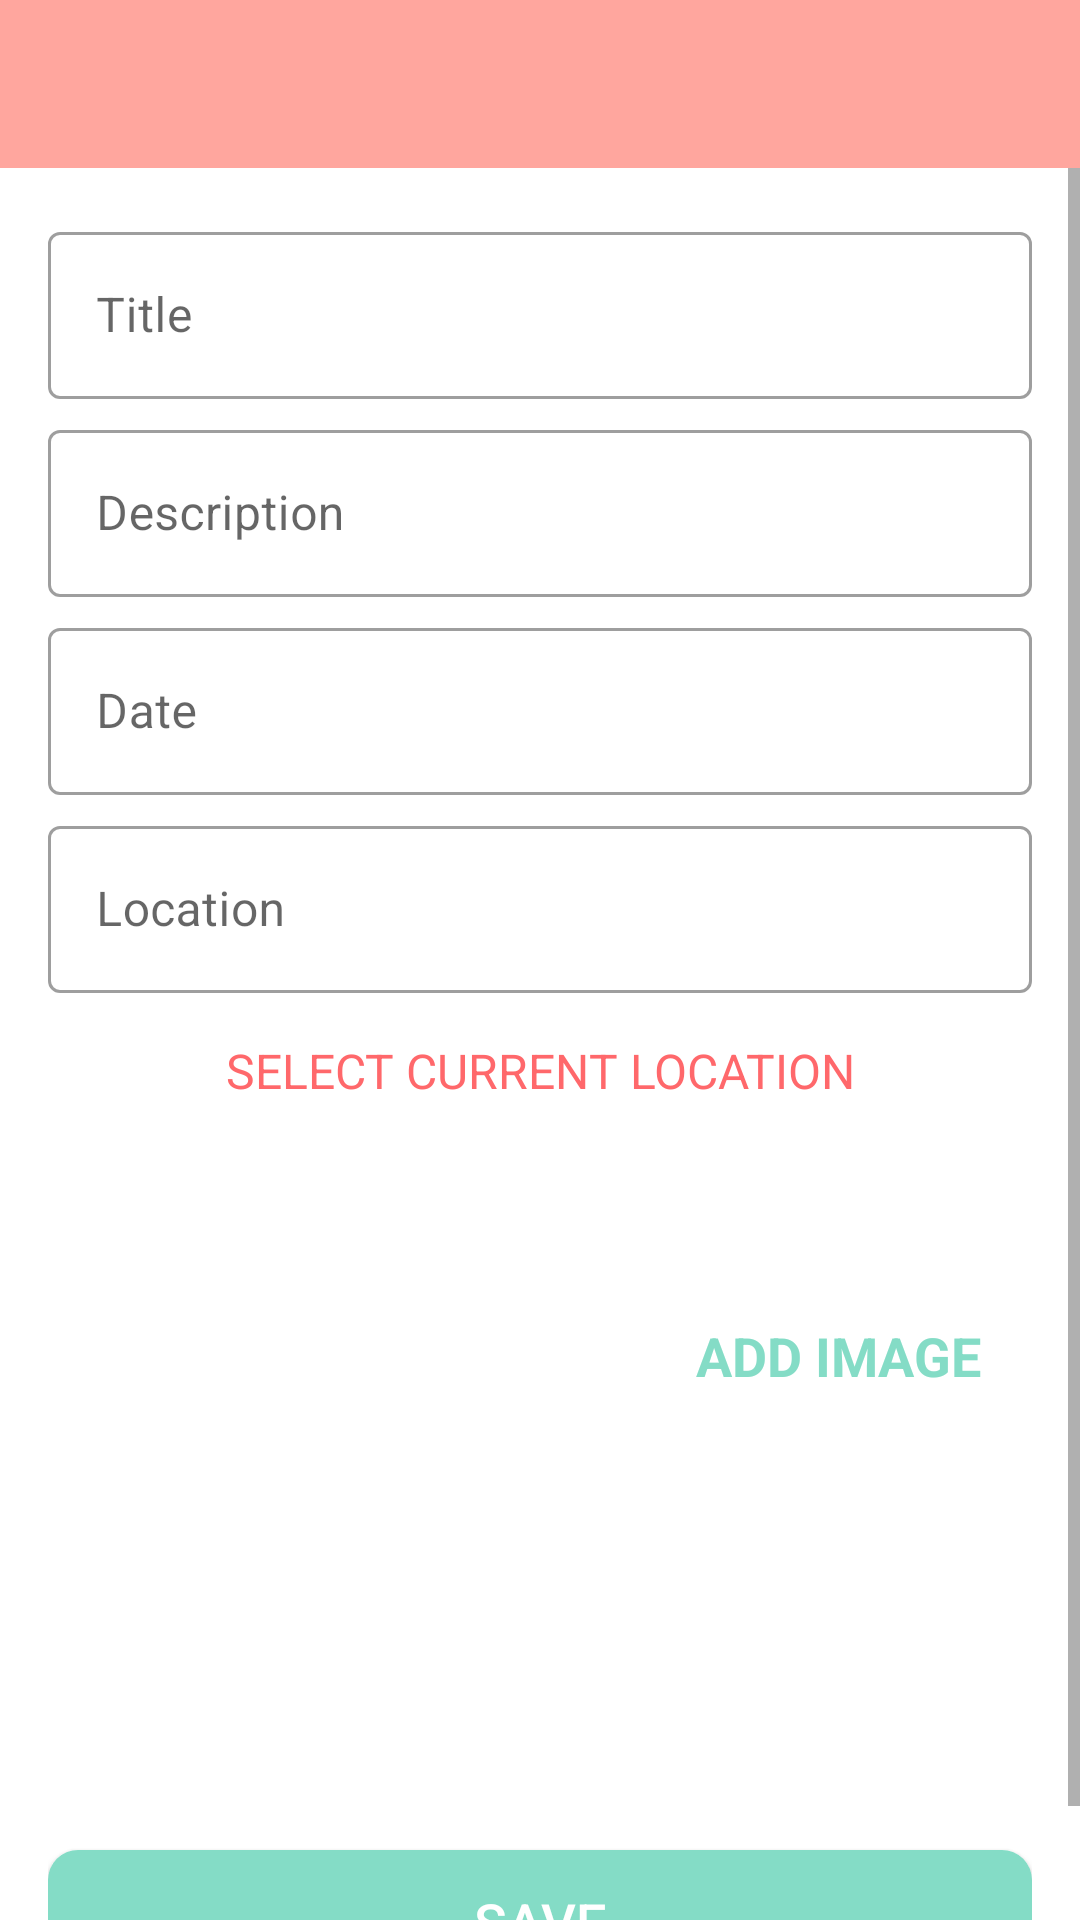

Layout XML and referenced resources for this Android screen:
<!-- AndroidManifest.xml: activity theme CustomNoActionBarTheme -->
<!-- res/layout/activity_add_happy_place.xml -->
<?xml version="1.0" encoding="utf-8"?>
<androidx.constraintlayout.widget.ConstraintLayout xmlns:android="http://schemas.android.com/apk/res/android"
    xmlns:app="http://schemas.android.com/apk/res-auto"
    xmlns:tools="http://schemas.android.com/tools"
    android:layout_width="match_parent"
    android:layout_height="match_parent"
    tools:context=".activities.AddHappyPlaceActivity">

    <androidx.appcompat.widget.Toolbar
        android:id="@+id/toolBar_addPlaces"
        android:layout_width="match_parent"
        android:layout_height="?attr/actionBarSize"
        android:background="@color/pink"
        android:theme="@style/CustomToolbarStyle"
        app:layout_constraintEnd_toEndOf="parent"
        app:layout_constraintStart_toStartOf="parent"
        app:layout_constraintTop_toTopOf="parent" />

    <ScrollView
        android:id="@+id/scrollView"
        android:layout_width="match_parent"
        android:layout_height="0dp"
        android:fillViewport="true"
        app:layout_constraintBottom_toBottomOf="parent"
        app:layout_constraintEnd_toEndOf="parent"
        app:layout_constraintStart_toStartOf="parent"
        app:layout_constraintTop_toBottomOf="@id/toolBar_addPlaces">

        <androidx.constraintlayout.widget.ConstraintLayout
            android:layout_width="match_parent"
            android:layout_height="wrap_content"
            android:padding="@dimen/main_content_padding">

            <com.google.android.material.textfield.TextInputLayout
                android:id="@+id/til_title"
                style="@style/Widget.MaterialComponents.TextInputLayout.OutlinedBox"
                android:layout_width="match_parent"
                android:layout_height="wrap_content"
                android:theme="@style/CustomTextInputLayoutTheme"
                app:layout_constraintEnd_toEndOf="parent"
                app:layout_constraintStart_toStartOf="parent"
                app:layout_constraintTop_toTopOf="parent">

                <androidx.appcompat.widget.AppCompatEditText
                    android:id="@+id/et_title"
                    android:layout_width="match_parent"
                    android:layout_height="wrap_content"
                    android:hint="@string/edit_text_hint_title"
                    android:inputType="textCapWords"
                    android:textColor="@color/primary_text_color"
                    android:textColorHint="@color/secondary_text_color"
                    android:textSize="@dimen/edit_text_text_size" />
            </com.google.android.material.textfield.TextInputLayout>

            <com.google.android.material.textfield.TextInputLayout
                android:id="@+id/til_description"
                style="@style/Widget.MaterialComponents.TextInputLayout.OutlinedBox"
                android:layout_width="match_parent"
                android:layout_height="wrap_content"
                android:layout_marginTop="@dimen/add_screen_til_marginTop"
                android:theme="@style/CustomTextInputLayoutTheme"
                app:layout_constraintEnd_toEndOf="parent"
                app:layout_constraintStart_toStartOf="parent"
                app:layout_constraintTop_toBottomOf="@+id/til_title">

                <androidx.appcompat.widget.AppCompatEditText
                    android:id="@+id/et_description"
                    android:layout_width="match_parent"
                    android:layout_height="wrap_content"
                    android:hint="@string/edit_text_hint_description"
                    android:inputType="textCapSentences"
                    android:textColor="@color/primary_text_color"
                    android:textColorHint="@color/secondary_text_color"
                    android:textSize="@dimen/edit_text_text_size" />
            </com.google.android.material.textfield.TextInputLayout>

            <com.google.android.material.textfield.TextInputLayout
                android:id="@+id/til_date"
                style="@style/Widget.MaterialComponents.TextInputLayout.OutlinedBox"
                android:layout_width="match_parent"
                android:layout_height="wrap_content"
                android:layout_marginTop="@dimen/add_screen_til_marginTop"
                android:theme="@style/CustomTextInputLayoutTheme"
                app:layout_constraintEnd_toEndOf="parent"
                app:layout_constraintStart_toStartOf="parent"
                app:layout_constraintTop_toBottomOf="@+id/til_description">

                <androidx.appcompat.widget.AppCompatEditText
                    android:id="@+id/et_date"
                    android:layout_width="match_parent"
                    android:layout_height="wrap_content"
                    android:hint="@string/edit_text_hint_date"
                    android:inputType="text"
                    android:focusable="false"
                    android:focusableInTouchMode="false"
                    android:textColor="@color/primary_text_color"
                    android:textColorHint="@color/secondary_text_color"
                    android:textSize="@dimen/edit_text_text_size" />
            </com.google.android.material.textfield.TextInputLayout>

            <com.google.android.material.textfield.TextInputLayout
                android:id="@+id/til_location"
                style="@style/Widget.MaterialComponents.TextInputLayout.OutlinedBox"
                android:layout_width="match_parent"
                android:layout_height="wrap_content"
                android:layout_marginTop="@dimen/add_screen_til_marginTop"
                android:theme="@style/CustomTextInputLayoutTheme"
                app:layout_constraintEnd_toEndOf="parent"
                app:layout_constraintStart_toStartOf="parent"
                app:layout_constraintTop_toBottomOf="@+id/til_date"
                app:layout_constraintBottom_toTopOf="@+id/tv_select_current_location">

                <androidx.appcompat.widget.AppCompatEditText
                    android:id="@+id/et_location"
                    android:layout_width="match_parent"
                    android:layout_height="wrap_content"
                    android:focusable="false"
                    android:focusableInTouchMode="false"
                    android:hint="@string/edit_text_hint_location"
                    android:inputType="text"
                    android:textColor="@color/primary_text_color"
                    android:textColorHint="@color/secondary_text_color"
                    android:textSize="@dimen/edit_text_text_size" />
            </com.google.android.material.textfield.TextInputLayout>

            <TextView
                android:id="@+id/tv_select_current_location"
                android:layout_width="match_parent"
                android:layout_height="wrap_content"
                android:layout_marginTop="@dimen/add_place_select_current_location_marginTop"
                android:background="@drawable/shape_image_view_border"
                android:foreground="?attr/selectableItemBackground"
                android:gravity="center"
                android:padding="@dimen/add_place_select_current_location_padding"
                android:text="@string/add_place_select_current_location_text"
                android:textColor="@color/lightRed"
                android:textSize="@dimen/add_place_select_current_location_textsize"
                app:layout_constraintEnd_toEndOf="parent"
                app:layout_constraintStart_toStartOf="parent"
                app:layout_constraintTop_toBottomOf="@+id/til_location" />


            <androidx.appcompat.widget.AppCompatImageView
                android:id="@+id/iv_place_image"
                android:layout_width="@dimen/add_screen_place_image_size"
                android:layout_height="@dimen/add_screen_place_image_size"
                android:layout_marginTop="@dimen/add_screen_place_image_marginTop"
                android:background="@drawable/shape_image_view_border"
                android:padding="@dimen/add_screen_place_image_padding"
                android:scaleType="centerCrop"
                android:src="@drawable/add_screen_image_placeholder"
                app:layout_constraintEnd_toEndOf="parent"
                app:layout_constraintHorizontal_bias="0.0"
                app:layout_constraintStart_toStartOf="parent"
                app:layout_constraintTop_toBottomOf="@+id/tv_select_current_location" />

            <TextView
                android:id="@+id/tv_add_image"
                android:layout_width="wrap_content"
                android:layout_height="wrap_content"
                android:layout_marginTop="@dimen/add_screen_text_add_image_marginTop"
                android:background="?attr/selectableItemBackground"
                android:gravity="center"
                android:padding="@dimen/add_screen_text_add_image_padding"
                android:text="@string/text_add_image"
                android:textColor="@color/green"
                android:textSize="@dimen/add_screen_text_add_image_textSize"
                android:textStyle="bold"
                app:layout_constraintBottom_toTopOf="@+id/btn_save"
                app:layout_constraintEnd_toEndOf="parent"
                app:layout_constraintHorizontal_bias="0.45"
                app:layout_constraintStart_toEndOf="@+id/iv_place_image"
                app:layout_constraintTop_toBottomOf="@+id/til_location"
                app:layout_constraintVertical_bias="0.019" />

            <androidx.appcompat.widget.AppCompatButton
                android:id="@+id/btn_save"
                android:layout_width="match_parent"
                android:layout_height="wrap_content"
                android:layout_gravity="center"
                android:layout_marginTop="@dimen/add_screen_btn_save_marginTop"
                android:background="@drawable/shape_button_rounded"
                android:gravity="center"
                android:paddingTop="@dimen/add_screen_btn_save_paddingTopBottom"
                android:paddingBottom="@dimen/add_screen_btn_save_paddingTopBottom"
                android:text="@string/btn_text_save"
                android:textColor="@color/white_color"
                android:textSize="@dimen/btn_text_size"
                app:layout_constraintEnd_toEndOf="parent"
                app:layout_constraintStart_toStartOf="parent"
                app:layout_constraintTop_toBottomOf="@+id/iv_place_image" />

        </androidx.constraintlayout.widget.ConstraintLayout>
    </ScrollView>

</androidx.constraintlayout.widget.ConstraintLayout>
<!-- resources referenced by this layout -->
<resources>
  <color name="green">#84dcc6</color>
  <color name="lightRed">#ff686b</color>
  <color name="pink">#ffa69e</color>
  <color name="primary_text_color">#212121</color>
  <color name="secondary_text_color">#9AA2AF</color>
  <color name="white_color">#FFFFFF</color>
  <dimen name="add_place_select_current_location_marginTop">5dp</dimen>
  <dimen name="add_place_select_current_location_padding">10dp</dimen>
  <dimen name="add_place_select_current_location_textsize">16sp</dimen>
  <dimen name="add_screen_btn_save_marginTop">24dp</dimen>
  <dimen name="add_screen_btn_save_paddingTopBottom">8dp</dimen>
  <dimen name="add_screen_place_image_marginTop">15dp</dimen>
  <dimen name="add_screen_place_image_padding">2dp</dimen>
  <dimen name="add_screen_place_image_size">200dp</dimen>
  <dimen name="add_screen_text_add_image_marginTop">96dp</dimen>
  <dimen name="add_screen_text_add_image_padding">10dp</dimen>
  <dimen name="add_screen_text_add_image_textSize">18sp</dimen>
  <dimen name="add_screen_til_marginTop">5dp</dimen>
  <dimen name="btn_text_size">18sp</dimen>
  <dimen name="edit_text_text_size">16sp</dimen>
  <dimen name="main_content_padding">16dp</dimen>
  <!-- drawable shape_button_rounded (drawable-v24) -->
  <?xml version="1.0" encoding="utf-8"?>
  <shape xmlns:android="http://schemas.android.com/apk/res/android"
      android:shape="rectangle">
      <solid android:color="@color/green" />
  
      <corners android:radius="@dimen/button_radius" />
  </shape>
  
  <string name="add_place_select_current_location_text">SELECT CURRENT LOCATION</string>
  <string name="btn_text_save">SAVE</string>
  <string name="edit_text_hint_date">Date</string>
  <string name="edit_text_hint_description">Description</string>
  <string name="edit_text_hint_location">Location</string>
  <string name="edit_text_hint_title">Title</string>
  <string name="text_add_image">ADD IMAGE</string>
  <style name="CustomTextInputLayoutTheme" parent="Widget.MaterialComponents.TextInputLayout.OutlinedBox.Dense">
          <item name="colorPrimary">@color/darkGreen</item>
          <item name="colorPrimaryVariant">@color/darkGreen</item>
          <item name="colorOnPrimary">@color/darkGreen</item>
      </style>
  <style name="CustomToolbarStyle">
          <item name="android:textColorPrimary">@color/white</item>
          <item name="android:colorControlNormal">@color/white</item>
      </style>
  <style name="CustomNoActionBarTheme" parent="Theme.MaterialComponents.Light.NoActionBar">
          <item name="android:statusBarColor"> @color/lightRed</item>
          <item name="android:datePickerStyle">@style/CustomDatePicker</item>
          <item name="colorPrimary">@color/darkGreen</item>
          <item name="colorSecondary">@color/pink</item>
      </style>
  <dimen name="button_radius">10dp</dimen>
  <color name="darkGreen">#6AB19F</color>
  <color name="white">#FFFFFFFF</color>
  <style name="CustomDatePicker" parent="@android:style/Widget.Material.Light.DatePicker">
          <item name="android:headerBackground">@color/lightRed</item>
      </style>
</resources>
